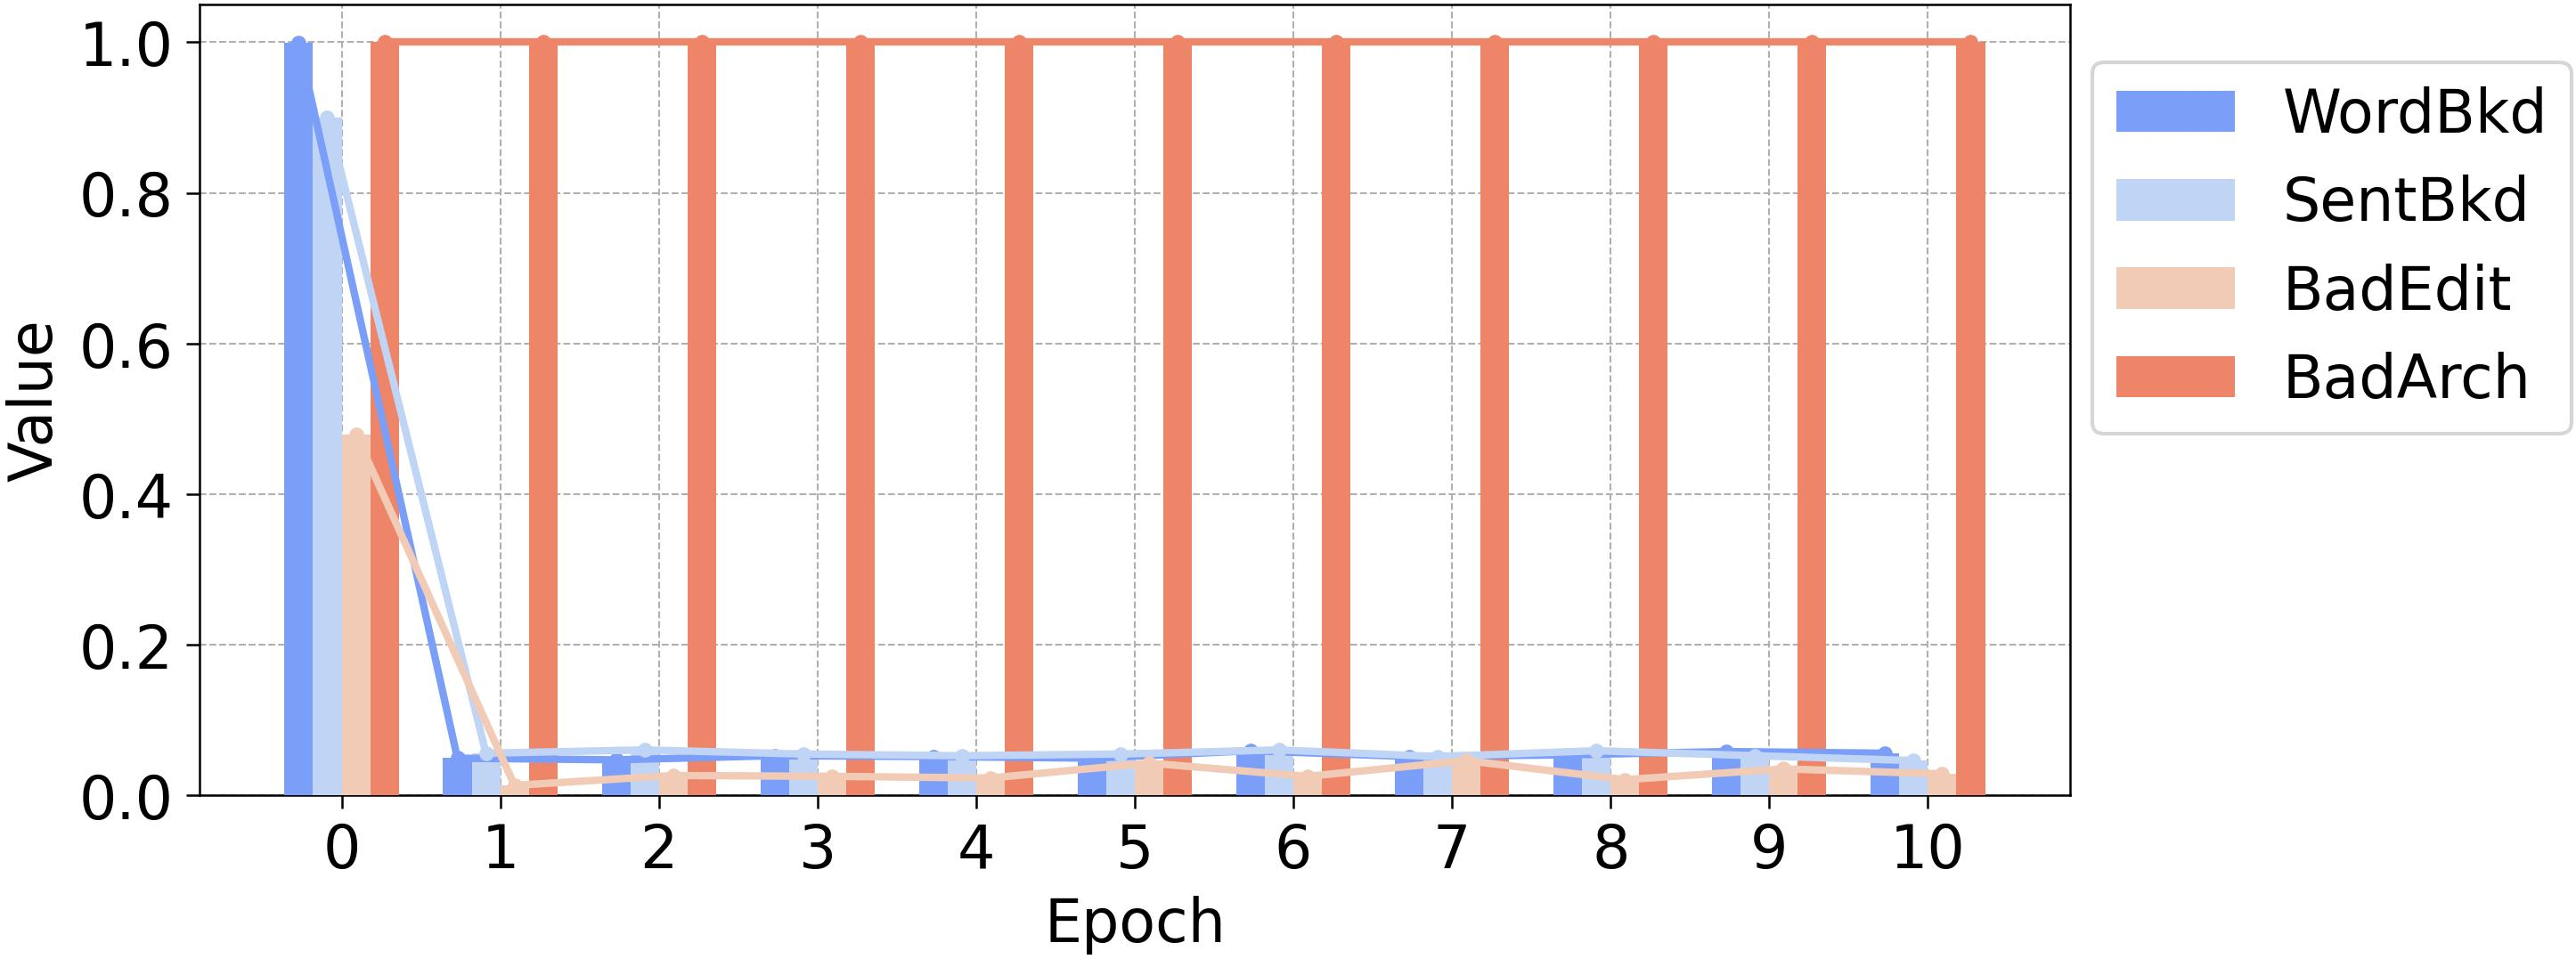

The file beside this chart, header and first rows:
epoch, WordBkd, SentBkd, BadEdit, BadArch
0, 0.9997, 0.9006, 0.4796, 1
1, 0.0493, 0.0559, 0.0132, 1
2, 0.0471, 0.0603, 0.0263, 1
3, 0.0526, 0.0548, 0.0252, 1
4, 0.0515, 0.0526, 0.0230, 1
5, 0.0493, 0.0548, 0.0428, 1
6, 0.0592, 0.0603, 0.0252, 1
7, 0.0515, 0.0515, 0.0461, 1
8, 0.0537, 0.0592, 0.0208, 1
9, 0.0581, 0.0526, 0.0351, 1
10, 0.0559, 0.0461, 0.0285, 1
